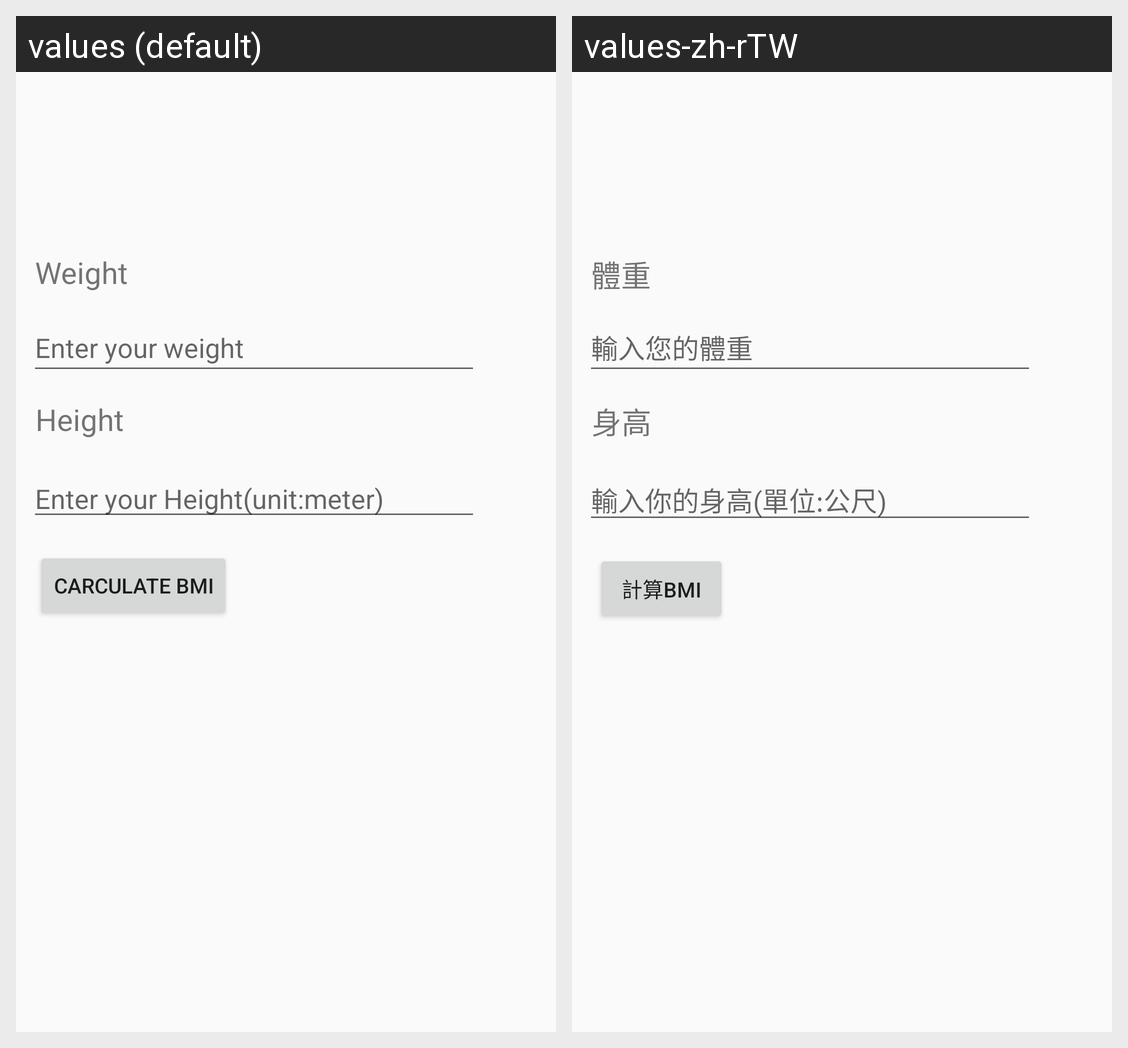

Here is an Android app screen in its default locale and in the app's own translations. Write out the translated-string differences for the strings that appear on this screen.
Android screen res/layout/activity_main.xml rendered under 2 locales, left to right: values (default), values-zh-rTW. Device: Nexus 5 (rendered at 1080×1920; each locale shown at half size, 540×960, under a caption strip naming it); theme Theme.Bmi2.
Strings drawn on this screen, with the default value and each locale's value (text and hints the layout hard-codes, and strings that could not be matched under every locale, appear in the picture but are not listed):

weight
  values: Weight
  values-zh-rTW: 體重

enter_weight
  values: Enter your weight
  values-zh-rTW: 輸入您的體重

guess
  values: CARCULATE BMI
  values-zh-rTW: 計算BMI

height
  values: Height
  values-zh-rTW: 身高

enter_height
  values: Enter your Height(unit:meter)
  values-zh-rTW: 輸入你的身高(單位:公尺)
